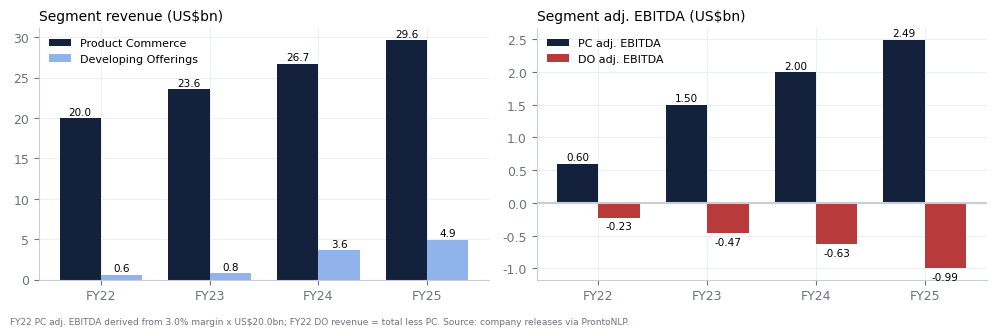

Recreate this plot in Python. (Note: this script raises an exception after producing the figure.)
import json, numpy as np, matplotlib
matplotlib.use("Agg")
import matplotlib.pyplot as plt
NAVY="#13213d"; BLUE="#2f6fd0"; RED="#b83a3a"; GREY="#9aa3b2"; INK="#1f2937"; MUTED="#6b7280"; LBLUE="#8fb3ea"
plt.rcParams.update({"font.family":"DejaVu Sans","font.size":9,"axes.edgecolor":"#c9ced6","axes.labelcolor":INK,"xtick.color":MUTED,"ytick.color":MUTED,"axes.spines.top":False,"axes.spines.right":False,"axes.grid":True,"axes.axisbelow":True,"grid.color":"#eceff3","grid.linewidth":0.8})
O="out/charts/"
# Segment history (company disclosures via ProntoNLP notes A)
yrs=["FY22","FY23","FY24","FY25"]
pc=[20.0,23.6,26.7,29.6]; do=[0.6,0.789,3.6,4.934]; pcE=[0.60,1.5,2.0,2.49]; doE=[-0.225,-0.466,-0.631,-0.995]
fig,axs=plt.subplots(1,2,figsize=(10,3.3))
x=np.arange(len(yrs)); w=0.38
axs[0].bar(x-w/2,pc,w,color=NAVY,label="Product Commerce"); axs[0].bar(x+w/2,do,w,color=LBLUE,label="Developing Offerings")
for i,(a,b) in enumerate(zip(pc,do)): axs[0].text(i-w/2,a+0.4,f"{a:.1f}",ha="center",fontsize=7.5); axs[0].text(i+w/2,b+0.4,f"{b:.1f}",ha="center",fontsize=7.5)
axs[0].set_xticks(x,yrs); axs[0].set_title("Segment revenue (US$bn)",fontsize=10,loc="left"); axs[0].legend(frameon=False,fontsize=8,loc="upper left")
axs[1].bar(x-w/2,pcE,w,color=NAVY,label="PC adj. EBITDA"); axs[1].bar(x+w/2,doE,w,color=RED,label="DO adj. EBITDA")
for i,(a,b) in enumerate(zip(pcE,doE)): axs[1].text(i-w/2,a+0.05,f"{a:.2f}",ha="center",fontsize=7.5); axs[1].text(i+w/2,b-0.18,f"{b:.2f}",ha="center",fontsize=7.5)
axs[1].axhline(0,color="#c9ced6"); axs[1].set_xticks(x,yrs); axs[1].set_title("Segment adj. EBITDA (US$bn)",fontsize=10,loc="left"); axs[1].legend(frameon=False,fontsize=8,loc="upper left")
fig.text(0.01,0.005,"FY22 PC adj. EBITDA derived from 3.0% margin x US$20.0bn; FY22 DO revenue = total less PC. Source: company releases via ProntoNLP.",fontsize=6.5,color=MUTED)
fig.tight_layout(rect=(0,0.03,1,1)); fig.savefig(O+"segments.png",dpi=200); plt.close()
# Quarterly segment margins
q=["3Q25","4Q25","1Q26","2Q26"]; pcm=[8.8,7.7,5.0,5.1]; cons=[4.5,3.0,0.3,1.8]
fig,ax=plt.subplots(figsize=(6.2,3.0))
ax.plot(q,pcm,color=NAVY,lw=2,marker="o",ms=6,label="Product Commerce adj. EBITDA margin")
ax.plot(q,cons,color=BLUE,lw=2,marker="o",ms=6,label="Consolidated adj. EBITDA margin")
for i,(a,b) in enumerate(zip(pcm,cons)): ax.text(i,a+0.35,f"{a:.1f}%",ha="center",fontsize=8); ax.text(i,b-0.75,f"{b:.1f}%",ha="center",fontsize=8)
ax.set_ylim(-1,10.5); ax.legend(frameon=False,fontsize=7.5,loc="upper right"); ax.set_title("Margin reset after the Nov-25 data incident (%)",fontsize=10,loc="left")
fig.tight_layout(); fig.savefig(O+"margins_q.png",dpi=200); plt.close()
# Scenario chart
sc=[("Bear (25%)",9.5,RED),("Base (50%)",21.0,BLUE),("Bull (25%)",31.7,NAVY)]
fig,ax=plt.subplots(figsize=(6.2,3.0))
ax.bar([s[0] for s in sc],[s[1] for s in sc],color=[s[2] for s in sc],width=0.55)
for i,s in enumerate(sc): ax.text(i,s[1]+0.6,f"${s[1]:.1f} ({s[1]/15.82-1:+.0%})",ha="center",fontsize=8.5)
ax.axhline(15.82,ls="--",color=MUTED,lw=1.2); ax.text(-0.42,16.5,"Price $15.82",ha="left",fontsize=8,color=MUTED)
ax.axhline(20.8,ls=":",color=BLUE,lw=1.2); ax.text(-0.3,21.6,"Prob.-weighted $20.8",ha="left",fontsize=8,color=BLUE)
ax.set_ylim(0,38); ax.set_title("12-month value per share by scenario (US$)",fontsize=10,loc="left")
fig.tight_layout(); fig.savefig(O+"scenarios.png",dpi=200); plt.close()
print("ok")
